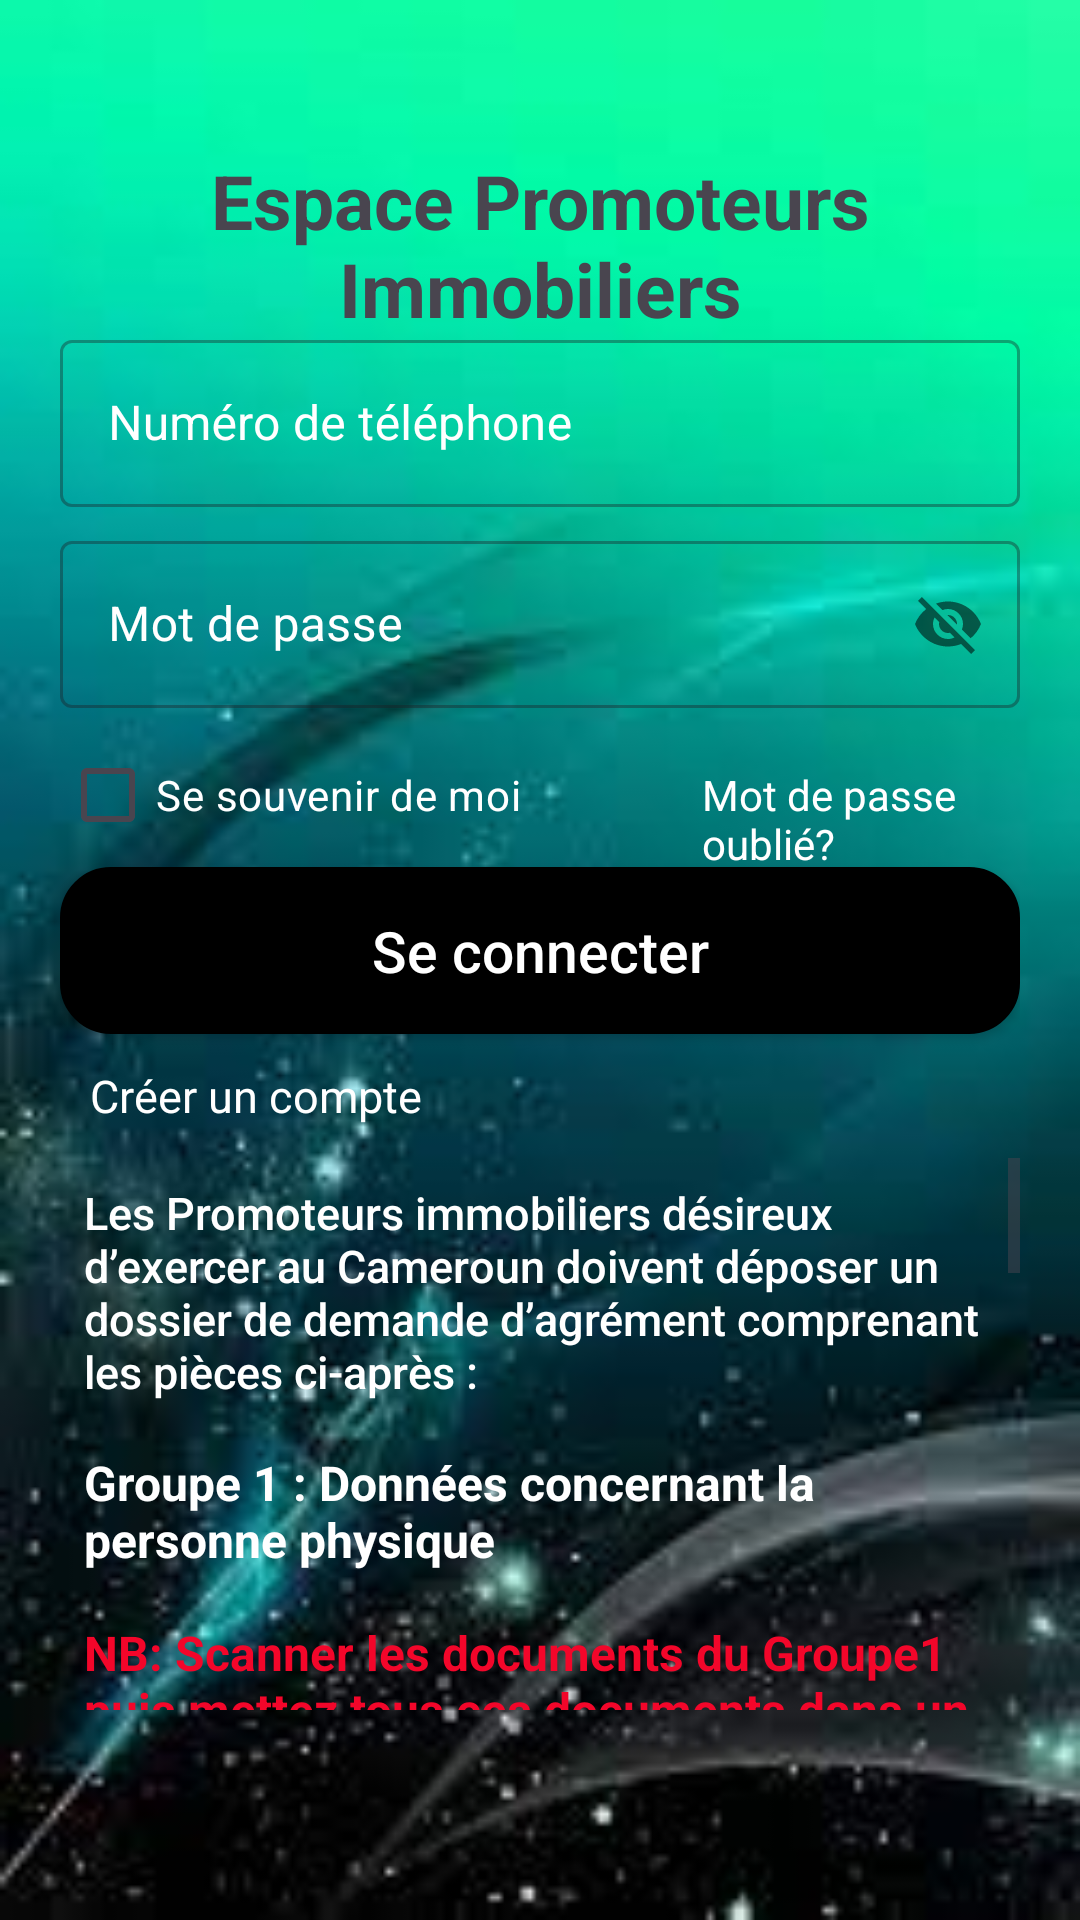

Write the Android layout XML for this screen, with the resource values it uses.
<!-- AndroidManifest.xml: application theme Theme.ProjetJavaOk -->
<!-- res/layout/activity_pro_immo.xml -->
<?xml version="1.0" encoding="utf-8"?>
<RelativeLayout xmlns:android="http://schemas.android.com/apk/res/android"
    xmlns:app="http://schemas.android.com/apk/res-auto"
    xmlns:tools="http://schemas.android.com/tools"
    android:layout_width="match_parent"
    android:layout_height="match_parent"
    tools:context=".views.AgentImmoActivity"
    android:background="@drawable/bg16"
    android:orientation="vertical"
    android:padding="20dp"
    android:layout_gravity="center">

    <TextView
        android:text="Espace Promoteurs Immobiliers"
        android:layout_width="wrap_content"
        android:layout_height="wrap_content"
        android:layout_marginTop="30dp"
        android:textStyle="bold"
        android:textSize="25dp"
        android:gravity="center"
        android:paddingBottom="20dp"/>

    <com.google.android.material.textfield.TextInputLayout
        android:id="@+id/login_phone_number_input"
        android:layout_width="match_parent"
        android:layout_height="wrap_content"
        android:hint="Numéro de téléphone"
        android:layout_marginTop="88dp"
        android:textColorHint="@color/white"

        style="@style/Widget.MaterialComponents.TextInputLayout.OutlinedBox">
        <com.google.android.material.textfield.TextInputEditText
            android:layout_width="match_parent"
            android:layout_height="wrap_content"
            android:inputType="number"/>
    </com.google.android.material.textfield.TextInputLayout>

    <com.google.android.material.textfield.TextInputLayout
        android:id="@+id/login_password_input"
        android:layout_width="match_parent"
        android:layout_height="wrap_content"
        android:layout_below="@+id/login_phone_number_input"
        android:layout_marginTop="6dp"
        android:hint="Mot de passe"
        android:textColorHint="@color/white"
        app:passwordToggleEnabled="true"
        android:transitionName="password_tran"
        style="@style/Widget.MaterialComponents.TextInputLayout.OutlinedBox">
        <com.google.android.material.textfield.TextInputEditText
            android:layout_width="match_parent"
            android:layout_height="wrap_content"
            android:inputType="number"/>
    </com.google.android.material.textfield.TextInputLayout>


    <LinearLayout
        android:id="@+id/linear_layout_1"
        android:layout_width="match_parent"
        android:layout_height="wrap_content"
        android:orientation="horizontal"
        android:layout_below="@+id/login_password_input"
        android:layout_marginTop="5dp">

        <CheckBox
            android:id="@+id/remember_me_chkb"
            android:layout_width="wrap_content"
            android:layout_height="wrap_content"
            android:text="Se souvenir de moi"
            android:textSize="14sp"
            android:gravity="center_vertical"
            android:textColor="@color/white"/>


        <TextView
            android:id="@+id/compte2"
            android:layout_width="wrap_content"
            android:layout_height="wrap_content"
            android:text="Mot de passe oublié?"
            android:textSize="14sp"
            android:layout_marginLeft="60dp"
            android:textColor="@color/white"/>

    </LinearLayout>

    <Button
        android:id="@+id/login_btn"
        android:layout_width="match_parent"
        android:layout_height="wrap_content"
        android:layout_below="@+id/linear_layout_1"
        android:padding="15dp"
        android:textAllCaps="false"
        android:textSize="19sp"
        android:text="Se connecter"
        android:textColor="#fff"
        android:transitionName="button_tran"
        android:background="@drawable/rounded_button"/>
    <TextView
        android:id="@+id/compte1"
        android:layout_width="wrap_content"
        android:layout_height="wrap_content"
        android:text="Créer un compte"
        android:textSize="15sp"
        android:layout_marginLeft="10dp"
        android:layout_marginTop="335dp"
        android:textColor="@color/white"/>

    <ScrollView
        android:layout_width="match_parent"
        android:layout_height="wrap_content"
        android:layout_below="@+id/login_password_input"
        android:layout_marginTop="150dp"
        android:layout_marginBottom="50dp">

        <LinearLayout
            android:layout_width="match_parent"
            android:layout_height="wrap_content"
            android:orientation="vertical">

            <TextView
                android:layout_width="match_parent"
                android:layout_height="wrap_content"
                android:fontFamily="sans-serif-medium"
                android:padding="8dp"
                android:text="Les Promoteurs immobiliers désireux d’exercer au Cameroun doivent déposer un dossier de demande d’agrément comprenant les pièces ci-après :"
                android:textSize="15sp"
                android:textColor="@color/white"/>

            <TextView
                android:layout_width="match_parent"
                android:layout_height="wrap_content"
                android:text="Groupe 1 : Données concernant la personne physique"
                android:textSize="16sp"
                android:textStyle="bold"
                android:padding="8dp"
                android:textColor="@color/white"/>
            <TextView
                android:layout_width="match_parent"
                android:layout_height="wrap_content"
                android:text="NB: Scanner les documents du Groupe1 puis mettez tous ces documents dans un seul fichier "
                android:textSize="16sp"
                android:textStyle="bold"
                android:padding="8dp"
                android:textColor="@color/color_red"/>

            <TextView
                android:layout_width="match_parent"
                android:layout_height="wrap_content"
                android:text="=>Copie certifiée conforme de la Carte Nationale d’Identité du demandeur."
                android:textSize="14sp"
                android:paddingStart="16dp"
                android:padding="4dp"
                android:textColor="@color/white"/>

            <TextView
                android:layout_width="match_parent"
                android:layout_height="wrap_content"
                android:text="=>Curriculum vitae daté et signé du demandeur."
                android:textSize="14sp"
                android:paddingStart="16dp"
                android:padding="4dp"
                android:textColor="@color/white"/>

            <TextView
                android:layout_width="match_parent"
                android:layout_height="wrap_content"
                android:text="=>Engagement sur l’honneur concernant le personnel qualifié, conformément à l’article 19 du décret n°2007/1419/PM."
                android:textSize="14sp"
                android:paddingStart="16dp"
                android:padding="4dp"
                android:textColor="@color/white"/>

            <TextView
                android:layout_width="match_parent"
                android:layout_height="wrap_content"
                android:text="Groupe 2 : Données concernant une entreprise"
                android:textSize="16sp"
                android:textStyle="bold"
                android:padding="8dp"
                android:textColor="@color/white"/>
            <TextView
                android:layout_width="match_parent"
                android:layout_height="wrap_content"
                android:text="NB: Scanner les documents du Groupe2 puis mettez tous ces documents dans un seul fichier "
                android:textSize="16sp"
                android:textStyle="bold"
                android:padding="8dp"
                android:textColor="@color/color_red" />

            <TextView
                android:layout_width="match_parent"
                android:layout_height="wrap_content"
                android:text="=>Attestation de garantie financière d’un montant de 2 500 000 FCFA."
                android:textSize="14sp"
                android:paddingStart="16dp"
                android:padding="4dp"
                android:textColor="@color/white"/>

            <TextView
                android:layout_width="match_parent"
                android:layout_height="wrap_content"
                android:text="=>Extrait du registre de commerce et du crédit mobilier datant de moins de trois mois."
                android:textSize="14sp"
                android:paddingStart="16dp"
                android:padding="4dp"
                android:textColor="@color/white"/>

            <TextView
                android:layout_width="match_parent"
                android:layout_height="wrap_content"
                android:text="=>Copies certifiées conformes des documents suivants :"
                android:textSize="14sp"
                android:paddingStart="16dp"
                android:padding="4dp"
                android:textColor="@color/white"/>

            <TextView
                android:layout_width="match_parent"
                android:layout_height="wrap_content"
                android:text="=>Attestation d'immatriculation fiscale."
                android:textSize="14sp"
                android:paddingStart="32dp"
                android:padding="4dp"
                android:textColor="@color/white"/>

            <TextView
                android:layout_width="match_parent"
                android:layout_height="wrap_content"
                android:text="=>Attestation de non redevance."
                android:textSize="14sp"
                android:paddingStart="32dp"
                android:padding="4dp"
                android:textColor="@color/white"/>

            <TextView
                android:layout_width="match_parent"
                android:layout_height="wrap_content"
                android:text="=>Attestation d'immatriculation à la CNPS (si applicable)."
                android:textSize="14sp"
                android:paddingStart="32dp"
                android:padding="4dp"
                android:textColor="@color/white"/>

            <TextView
                android:layout_width="match_parent"
                android:layout_height="wrap_content"
                android:text="=>Attestation de non faillite (si applicable)."
                android:textSize="14sp"
                android:paddingStart="16dp"
                android:padding="4dp"
                android:textColor="@color/white"/>

            <TextView
                android:layout_width="match_parent"
                android:layout_height="wrap_content"
                android:text="=>Expédition des statuts de la société (pour les personnes morales)."
                android:textSize="14sp"
                android:paddingStart="16dp"
                android:padding="4dp"
                android:textColor="@color/white"/>

            <TextView
                android:layout_width="match_parent"
                android:layout_height="wrap_content"
                android:text="=>Références bancaires de la société ou relevés des comptes des douze derniers mois."
                android:textSize="14sp"
                android:paddingStart="16dp"
                android:padding="4dp"
                android:textColor="@color/white"/>

            <TextView
                android:layout_width="match_parent"
                android:layout_height="wrap_content"
                android:text="=>Justification d'une association avec un promoteur immobilier camerounais (pour promoteurs étrangers)."
                android:textSize="14sp"
                android:paddingStart="16dp"
                android:padding="4dp"
                android:textColor="@color/white"/>

        </LinearLayout>
    </ScrollView>

</RelativeLayout>
<!-- resources referenced by this layout -->
<resources>
  <color name="color_red">#F3062A</color>
  <color name="white">#FFFFFFFF</color>
  <!-- drawable bg16: jpg bitmap (drawable, 5624 bytes) -->
  <!-- drawable rounded_button (drawable) -->
  <?xml version="1.0" encoding="utf-8"?>
  <shape xmlns:android="http://schemas.android.com/apk/res/android"
      android:shape="rectangle">
      <corners android:radius="16dp"/> 
      <solid android:color="#000"/> 
      <stroke
          android:width="2dp"  />        
          
  </shape>
  <style name="Theme.ProjetJavaOk" parent="Base.Theme.ProjetJavaOk" />
  <style name="Base.Theme.ProjetJavaOk" parent="Theme.Material3.DayNight.NoActionBar">
          
          
      </style>
</resources>
